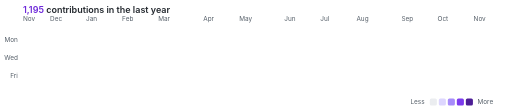
t = 0.00 s
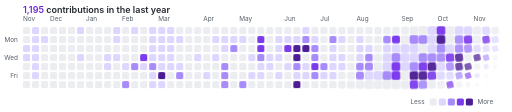
t = 2.61 s
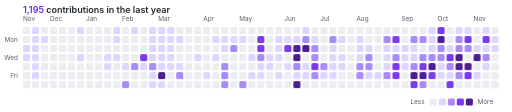
t = 3.33 s
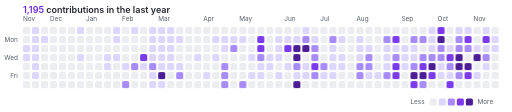
t = 4.88 s
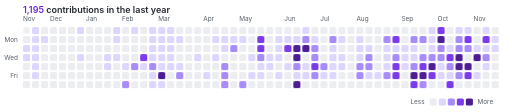
t = 6.17 s
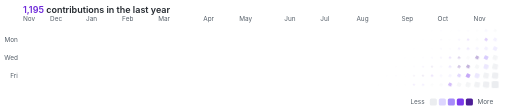
t = 8.73 s

The animated SVG that drew these frames (rendered in a browser with its animation timeline set to each time). Animation: 1 CSS @keyframes rule; frames cover the first 8.73 s, repeats indefinitely.

<svg xmlns="http://www.w3.org/2000/svg" width="792" height="174" viewBox="0 0 792 174">
<style>
  .lbl { font: 10px -apple-system, "Segoe UI", Helvetica, Arial, sans-serif; fill: #57606a; }
  .ttl { font: 600 14px -apple-system, "Segoe UI", Helvetica, Arial, sans-serif; fill: #24292f; }
  .ttl tspan { fill: #6d28d9; }
  .g rect {
    transform-box: fill-box;
    transform-origin: center;
    animation: wave 9s cubic-bezier(.3,.7,.4,1) infinite both;
  }
  @keyframes wave {
    0%   { opacity: 0; transform: scale(.2) rotate(-45deg); }
    7%   { opacity: 1; transform: scale(1.25) rotate(0deg); }
    11%  { opacity: 1; transform: scale(1); }
    68%  { opacity: 1; transform: scale(1); }
    76%  { opacity: 0; transform: scale(.2) rotate(45deg); }
    100% { opacity: 0; transform: scale(.2) rotate(45deg); }
  }
  @media (prefers-reduced-motion: reduce) { .g rect { animation: none; } }
</style>
<rect width="100%" height="100%" rx="10" fill="#ffffff"/>
<text x="34" y="20" class="ttl"><tspan>1,195</tspan> contributions in the last year</text>
<text x="34" y="32" class="lbl">Nov</text><text x="76" y="32" class="lbl">Dec</text><text x="132" y="32" class="lbl">Jan</text><text x="188" y="32" class="lbl">Feb</text><text x="244" y="32" class="lbl">Mar</text><text x="314" y="32" class="lbl">Apr</text><text x="370" y="32" class="lbl">May</text><text x="440" y="32" class="lbl">Jun</text><text x="496" y="32" class="lbl">Jul</text><text x="552" y="32" class="lbl">Aug</text><text x="622" y="32" class="lbl">Sep</text><text x="678" y="32" class="lbl">Oct</text><text x="734" y="32" class="lbl">Nov</text><text x="26" y="65" text-anchor="end" class="lbl">Mon</text><text x="26" y="93" text-anchor="end" class="lbl">Wed</text><text x="26" y="121" text-anchor="end" class="lbl">Fri</text>
<g class="g"><rect x="34" y="42" width="11" height="11" rx="2.5" fill="#ebedf0" style="animation-delay:0.000s"><title>2025-11-16: 0 contributions</title></rect><rect x="34" y="56" width="11" height="11" rx="2.5" fill="#ebedf0" style="animation-delay:0.045s"><title>2025-11-17: 0 contributions</title></rect><rect x="34" y="70" width="11" height="11" rx="2.5" fill="#ddd6fe" style="animation-delay:0.090s"><title>2025-11-18: 6 contributions</title></rect><rect x="34" y="84" width="11" height="11" rx="2.5" fill="#ddd6fe" style="animation-delay:0.135s"><title>2025-11-19: 5 contributions</title></rect><rect x="34" y="98" width="11" height="11" rx="2.5" fill="#ebedf0" style="animation-delay:0.180s"><title>2025-11-20: 0 contributions</title></rect><rect x="34" y="112" width="11" height="11" rx="2.5" fill="#ebedf0" style="animation-delay:0.225s"><title>2025-11-21: 0 contributions</title></rect><rect x="34" y="126" width="11" height="11" rx="2.5" fill="#ebedf0" style="animation-delay:0.270s"><title>2025-11-22: 0 contributions</title></rect><rect x="48" y="42" width="11" height="11" rx="2.5" fill="#ddd6fe" style="animation-delay:0.045s"><title>2025-11-23: 2 contributions</title></rect><rect x="48" y="56" width="11" height="11" rx="2.5" fill="#ddd6fe" style="animation-delay:0.090s"><title>2025-11-24: 2 contributions</title></rect><rect x="48" y="70" width="11" height="11" rx="2.5" fill="#ddd6fe" style="animation-delay:0.135s"><title>2025-11-25: 3 contributions</title></rect><rect x="48" y="84" width="11" height="11" rx="2.5" fill="#ddd6fe" style="animation-delay:0.180s"><title>2025-11-26: 3 contributions</title></rect><rect x="48" y="98" width="11" height="11" rx="2.5" fill="#ddd6fe" style="animation-delay:0.225s"><title>2025-11-27: 2 contributions</title></rect><rect x="48" y="112" width="11" height="11" rx="2.5" fill="#ddd6fe" style="animation-delay:0.270s"><title>2025-11-28: 2 contributions</title></rect><rect x="48" y="126" width="11" height="11" rx="2.5" fill="#ebedf0" style="animation-delay:0.315s"><title>2025-11-29: 0 contributions</title></rect><rect x="62" y="42" width="11" height="11" rx="2.5" fill="#ebedf0" style="animation-delay:0.090s"><title>2025-11-30: 0 contributions</title></rect><rect x="62" y="56" width="11" height="11" rx="2.5" fill="#ddd6fe" style="animation-delay:0.135s"><title>2025-12-01: 1 contributions</title></rect><rect x="62" y="70" width="11" height="11" rx="2.5" fill="#ebedf0" style="animation-delay:0.180s"><title>2025-12-02: 0 contributions</title></rect><rect x="62" y="84" width="11" height="11" rx="2.5" fill="#ebedf0" style="animation-delay:0.225s"><title>2025-12-03: 0 contributions</title></rect><rect x="62" y="98" width="11" height="11" rx="2.5" fill="#ebedf0" style="animation-delay:0.270s"><title>2025-12-04: 0 contributions</title></rect><rect x="62" y="112" width="11" height="11" rx="2.5" fill="#ebedf0" style="animation-delay:0.315s"><title>2025-12-05: 0 contributions</title></rect><rect x="62" y="126" width="11" height="11" rx="2.5" fill="#ebedf0" style="animation-delay:0.360s"><title>2025-12-06: 0 contributions</title></rect><rect x="76" y="42" width="11" height="11" rx="2.5" fill="#ebedf0" style="animation-delay:0.135s"><title>2025-12-07: 0 contributions</title></rect><rect x="76" y="56" width="11" height="11" rx="2.5" fill="#ebedf0" style="animation-delay:0.180s"><title>2025-12-08: 0 contributions</title></rect><rect x="76" y="70" width="11" height="11" rx="2.5" fill="#ebedf0" style="animation-delay:0.225s"><title>2025-12-09: 0 contributions</title></rect><rect x="76" y="84" width="11" height="11" rx="2.5" fill="#ebedf0" style="animation-delay:0.270s"><title>2025-12-10: 0 contributions</title></rect><rect x="76" y="98" width="11" height="11" rx="2.5" fill="#ebedf0" style="animation-delay:0.315s"><title>2025-12-11: 0 contributions</title></rect><rect x="76" y="112" width="11" height="11" rx="2.5" fill="#ebedf0" style="animation-delay:0.360s"><title>2025-12-12: 0 contributions</title></rect><rect x="76" y="126" width="11" height="11" rx="2.5" fill="#ebedf0" style="animation-delay:0.405s"><title>2025-12-13: 0 contributions</title></rect><rect x="90" y="42" width="11" height="11" rx="2.5" fill="#ebedf0" style="animation-delay:0.180s"><title>2025-12-14: 0 contributions</title></rect><rect x="90" y="56" width="11" height="11" rx="2.5" fill="#ebedf0" style="animation-delay:0.225s"><title>2025-12-15: 0 contributions</title></rect><rect x="90" y="70" width="11" height="11" rx="2.5" fill="#ebedf0" style="animation-delay:0.270s"><title>2025-12-16: 0 contributions</title></rect><rect x="90" y="84" width="11" height="11" rx="2.5" fill="#ebedf0" style="animation-delay:0.315s"><title>2025-12-17: 0 contributions</title></rect><rect x="90" y="98" width="11" height="11" rx="2.5" fill="#ebedf0" style="animation-delay:0.360s"><title>2025-12-18: 0 contributions</title></rect><rect x="90" y="112" width="11" height="11" rx="2.5" fill="#ebedf0" style="animation-delay:0.405s"><title>2025-12-19: 0 contributions</title></rect><rect x="90" y="126" width="11" height="11" rx="2.5" fill="#ebedf0" style="animation-delay:0.450s"><title>2025-12-20: 0 contributions</title></rect><rect x="104" y="42" width="11" height="11" rx="2.5" fill="#ebedf0" style="animation-delay:0.225s"><title>2025-12-21: 0 contributions</title></rect><rect x="104" y="56" width="11" height="11" rx="2.5" fill="#ebedf0" style="animation-delay:0.270s"><title>2025-12-22: 0 contributions</title></rect><rect x="104" y="70" width="11" height="11" rx="2.5" fill="#ebedf0" style="animation-delay:0.315s"><title>2025-12-23: 0 contributions</title></rect><rect x="104" y="84" width="11" height="11" rx="2.5" fill="#ebedf0" style="animation-delay:0.360s"><title>2025-12-24: 0 contributions</title></rect><rect x="104" y="98" width="11" height="11" rx="2.5" fill="#ebedf0" style="animation-delay:0.405s"><title>2025-12-25: 0 contributions</title></rect><rect x="104" y="112" width="11" height="11" rx="2.5" fill="#ebedf0" style="animation-delay:0.450s"><title>2025-12-26: 0 contributions</title></rect><rect x="104" y="126" width="11" height="11" rx="2.5" fill="#ebedf0" style="animation-delay:0.495s"><title>2025-12-27: 0 contributions</title></rect><rect x="118" y="42" width="11" height="11" rx="2.5" fill="#ddd6fe" style="animation-delay:0.270s"><title>2025-12-28: 3 contributions</title></rect><rect x="118" y="56" width="11" height="11" rx="2.5" fill="#ebedf0" style="animation-delay:0.315s"><title>2025-12-29: 0 contributions</title></rect><rect x="118" y="70" width="11" height="11" rx="2.5" fill="#ebedf0" style="animation-delay:0.360s"><title>2025-12-30: 0 contributions</title></rect><rect x="118" y="84" width="11" height="11" rx="2.5" fill="#ddd6fe" style="animation-delay:0.405s"><title>2025-12-31: 6 contributions</title></rect><rect x="118" y="98" width="11" height="11" rx="2.5" fill="#ebedf0" style="animation-delay:0.450s"><title>2026-01-01: 0 contributions</title></rect><rect x="118" y="112" width="11" height="11" rx="2.5" fill="#ebedf0" style="animation-delay:0.495s"><title>2026-01-02: 0 contributions</title></rect><rect x="118" y="126" width="11" height="11" rx="2.5" fill="#ebedf0" style="animation-delay:0.540s"><title>2026-01-03: 0 contributions</title></rect><rect x="132" y="42" width="11" height="11" rx="2.5" fill="#ebedf0" style="animation-delay:0.315s"><title>2026-01-04: 0 contributions</title></rect><rect x="132" y="56" width="11" height="11" rx="2.5" fill="#ebedf0" style="animation-delay:0.360s"><title>2026-01-05: 0 contributions</title></rect><rect x="132" y="70" width="11" height="11" rx="2.5" fill="#ebedf0" style="animation-delay:0.405s"><title>2026-01-06: 0 contributions</title></rect><rect x="132" y="84" width="11" height="11" rx="2.5" fill="#ebedf0" style="animation-delay:0.450s"><title>2026-01-07: 0 contributions</title></rect><rect x="132" y="98" width="11" height="11" rx="2.5" fill="#ebedf0" style="animation-delay:0.495s"><title>2026-01-08: 0 contributions</title></rect><rect x="132" y="112" width="11" height="11" rx="2.5" fill="#ebedf0" style="animation-delay:0.540s"><title>2026-01-09: 0 contributions</title></rect><rect x="132" y="126" width="11" height="11" rx="2.5" fill="#ebedf0" style="animation-delay:0.585s"><title>2026-01-10: 0 contributions</title></rect><rect x="146" y="42" width="11" height="11" rx="2.5" fill="#ebedf0" style="animation-delay:0.360s"><title>2026-01-11: 0 contributions</title></rect><rect x="146" y="56" width="11" height="11" rx="2.5" fill="#ebedf0" style="animation-delay:0.405s"><title>2026-01-12: 0 contributions</title></rect><rect x="146" y="70" width="11" height="11" rx="2.5" fill="#ebedf0" style="animation-delay:0.450s"><title>2026-01-13: 0 contributions</title></rect><rect x="146" y="84" width="11" height="11" rx="2.5" fill="#ebedf0" style="animation-delay:0.495s"><title>2026-01-14: 0 contributions</title></rect><rect x="146" y="98" width="11" height="11" rx="2.5" fill="#ebedf0" style="animation-delay:0.540s"><title>2026-01-15: 0 contributions</title></rect><rect x="146" y="112" width="11" height="11" rx="2.5" fill="#ebedf0" style="animation-delay:0.585s"><title>2026-01-16: 0 contributions</title></rect><rect x="146" y="126" width="11" height="11" rx="2.5" fill="#ebedf0" style="animation-delay:0.630s"><title>2026-01-17: 0 contributions</title></rect><rect x="160" y="42" width="11" height="11" rx="2.5" fill="#ebedf0" style="animation-delay:0.405s"><title>2026-01-18: 0 contributions</title></rect><rect x="160" y="56" width="11" height="11" rx="2.5" fill="#ebedf0" style="animation-delay:0.450s"><title>2026-01-19: 0 contributions</title></rect><rect x="160" y="70" width="11" height="11" rx="2.5" fill="#ebedf0" style="animation-delay:0.495s"><title>2026-01-20: 0 contributions</title></rect><rect x="160" y="84" width="11" height="11" rx="2.5" fill="#ddd6fe" style="animation-delay:0.540s"><title>2026-01-21: 1 contributions</title></rect><rect x="160" y="98" width="11" height="11" rx="2.5" fill="#ddd6fe" style="animation-delay:0.585s"><title>2026-01-22: 1 contributions</title></rect><rect x="160" y="112" width="11" height="11" rx="2.5" fill="#ebedf0" style="animation-delay:0.630s"><title>2026-01-23: 0 contributions</title></rect><rect x="160" y="126" width="11" height="11" rx="2.5" fill="#ebedf0" style="animation-delay:0.675s"><title>2026-01-24: 0 contributions</title></rect><rect x="174" y="42" width="11" height="11" rx="2.5" fill="#ddd6fe" style="animation-delay:0.450s"><title>2026-01-25: 6 contributions</title></rect><rect x="174" y="56" width="11" height="11" rx="2.5" fill="#ddd6fe" style="animation-delay:0.495s"><title>2026-01-26: 3 contributions</title></rect><rect x="174" y="70" width="11" height="11" rx="2.5" fill="#ebedf0" style="animation-delay:0.540s"><title>2026-01-27: 0 contributions</title></rect><rect x="174" y="84" width="11" height="11" rx="2.5" fill="#ddd6fe" style="animation-delay:0.585s"><title>2026-01-28: 1 contributions</title></rect><rect x="174" y="98" width="11" height="11" rx="2.5" fill="#ebedf0" style="animation-delay:0.630s"><title>2026-01-29: 0 contributions</title></rect><rect x="174" y="112" width="11" height="11" rx="2.5" fill="#ebedf0" style="animation-delay:0.675s"><title>2026-01-30: 0 contributions</title></rect><rect x="174" y="126" width="11" height="11" rx="2.5" fill="#ebedf0" style="animation-delay:0.720s"><title>2026-01-31: 0 contributions</title></rect><rect x="188" y="42" width="11" height="11" rx="2.5" fill="#ebedf0" style="animation-delay:0.495s"><title>2026-02-01: 0 contributions</title></rect><rect x="188" y="56" width="11" height="11" rx="2.5" fill="#ebedf0" style="animation-delay:0.540s"><title>2026-02-02: 0 contributions</title></rect><rect x="188" y="70" width="11" height="11" rx="2.5" fill="#ebedf0" style="animation-delay:0.585s"><title>2026-02-03: 0 contributions</title></rect><rect x="188" y="84" width="11" height="11" rx="2.5" fill="#ebedf0" style="animation-delay:0.630s"><title>2026-02-04: 0 contributions</title></rect><rect x="188" y="98" width="11" height="11" rx="2.5" fill="#ddd6fe" style="animation-delay:0.675s"><title>2026-02-05: 5 contributions</title></rect><rect x="188" y="112" width="11" height="11" rx="2.5" fill="#ebedf0" style="animation-delay:0.720s"><title>2026-02-06: 0 contributions</title></rect><rect x="188" y="126" width="11" height="11" rx="2.5" fill="#a78bfa" style="animation-delay:0.765s"><title>2026-02-07: 7 contributions</title></rect><rect x="202" y="42" width="11" height="11" rx="2.5" fill="#ddd6fe" style="animation-delay:0.540s"><title>2026-02-08: 5 contributions</title></rect><rect x="202" y="56" width="11" height="11" rx="2.5" fill="#ebedf0" style="animation-delay:0.585s"><title>2026-02-09: 0 contributions</title></rect><rect x="202" y="70" width="11" height="11" rx="2.5" fill="#ebedf0" style="animation-delay:0.630s"><title>2026-02-10: 0 contributions</title></rect><rect x="202" y="84" width="11" height="11" rx="2.5" fill="#ebedf0" style="animation-delay:0.675s"><title>2026-02-11: 0 contributions</title></rect><rect x="202" y="98" width="11" height="11" rx="2.5" fill="#a78bfa" style="animation-delay:0.720s"><title>2026-02-12: 7 contributions</title></rect><rect x="202" y="112" width="11" height="11" rx="2.5" fill="#ebedf0" style="animation-delay:0.765s"><title>2026-02-13: 0 contributions</title></rect><rect x="202" y="126" width="11" height="11" rx="2.5" fill="#ebedf0" style="animation-delay:0.810s"><title>2026-02-14: 0 contributions</title></rect><rect x="216" y="42" width="11" height="11" rx="2.5" fill="#ebedf0" style="animation-delay:0.585s"><title>2026-02-15: 0 contributions</title></rect><rect x="216" y="56" width="11" height="11" rx="2.5" fill="#ebedf0" style="animation-delay:0.630s"><title>2026-02-16: 0 contributions</title></rect><rect x="216" y="70" width="11" height="11" rx="2.5" fill="#ebedf0" style="animation-delay:0.675s"><title>2026-02-17: 0 contributions</title></rect><rect x="216" y="84" width="11" height="11" rx="2.5" fill="#7c3aed" style="animation-delay:0.720s"><title>2026-02-18: 14 contributions</title></rect><rect x="216" y="98" width="11" height="11" rx="2.5" fill="#ddd6fe" style="animation-delay:0.765s"><title>2026-02-19: 3 contributions</title></rect><rect x="216" y="112" width="11" height="11" rx="2.5" fill="#ebedf0" style="animation-delay:0.810s"><title>2026-02-20: 0 contributions</title></rect><rect x="216" y="126" width="11" height="11" rx="2.5" fill="#ebedf0" style="animation-delay:0.855s"><title>2026-02-21: 0 contributions</title></rect><rect x="230" y="42" width="11" height="11" rx="2.5" fill="#ddd6fe" style="animation-delay:0.630s"><title>2026-02-22: 5 contributions</title></rect><rect x="230" y="56" width="11" height="11" rx="2.5" fill="#ddd6fe" style="animation-delay:0.675s"><title>2026-02-23: 5 contributions</title></rect><rect x="230" y="70" width="11" height="11" rx="2.5" fill="#ddd6fe" style="animation-delay:0.720s"><title>2026-02-24: 2 contributions</title></rect><rect x="230" y="84" width="11" height="11" rx="2.5" fill="#ddd6fe" style="animation-delay:0.765s"><title>2026-02-25: 5 contributions</title></rect><rect x="230" y="98" width="11" height="11" rx="2.5" fill="#a78bfa" style="animation-delay:0.810s"><title>2026-02-26: 9 contributions</title></rect><rect x="230" y="112" width="11" height="11" rx="2.5" fill="#ddd6fe" style="animation-delay:0.855s"><title>2026-02-27: 3 contributions</title></rect><rect x="230" y="126" width="11" height="11" rx="2.5" fill="#ddd6fe" style="animation-delay:0.900s"><title>2026-02-28: 1 contributions</title></rect><rect x="244" y="42" width="11" height="11" rx="2.5" fill="#ddd6fe" style="animation-delay:0.675s"><title>2026-03-01: 4 contributions</title></rect><rect x="244" y="56" width="11" height="11" rx="2.5" fill="#ddd6fe" style="animation-delay:0.720s"><title>2026-03-02: 1 contributions</title></rect><rect x="244" y="70" width="11" height="11" rx="2.5" fill="#ddd6fe" style="animation-delay:0.765s"><title>2026-03-03: 1 contributions</title></rect><rect x="244" y="84" width="11" height="11" rx="2.5" fill="#ddd6fe" style="animation-delay:0.810s"><title>2026-03-04: 1 contributions</title></rect><rect x="244" y="98" width="11" height="11" rx="2.5" fill="#ddd6fe" style="animation-delay:0.855s"><title>2026-03-05: 4 contributions</title></rect><rect x="244" y="112" width="11" height="11" rx="2.5" fill="#4c1d95" style="animation-delay:0.900s"><title>2026-03-06: 23 contributions</title></rect><rect x="244" y="126" width="11" height="11" rx="2.5" fill="#ddd6fe" style="animation-delay:0.945s"><title>2026-03-07: 2 contributions</title></rect><rect x="258" y="42" width="11" height="11" rx="2.5" fill="#ddd6fe" style="animation-delay:0.720s"><title>2026-03-08: 1 contributions</title></rect><rect x="258" y="56" width="11" height="11" rx="2.5" fill="#ddd6fe" style="animation-delay:0.765s"><title>2026-03-09: 1 contributions</title></rect><rect x="258" y="70" width="11" height="11" rx="2.5" fill="#ddd6fe" style="animation-delay:0.810s"><title>2026-03-10: 1 contributions</title></rect><rect x="258" y="84" width="11" height="11" rx="2.5" fill="#ddd6fe" style="animation-delay:0.855s"><title>2026-03-11: 3 contributions</title></rect><rect x="258" y="98" width="11" height="11" rx="2.5" fill="#ddd6fe" style="animation-delay:0.900s"><title>2026-03-12: 2 contributions</title></rect><rect x="258" y="112" width="11" height="11" rx="2.5" fill="#ebedf0" style="animation-delay:0.945s"><title>2026-03-13: 0 contributions</title></rect><rect x="258" y="126" width="11" height="11" rx="2.5" fill="#ebedf0" style="animation-delay:0.990s"><title>2026-03-14: 0 contributions</title></rect><rect x="272" y="42" width="11" height="11" rx="2.5" fill="#ebedf0" style="animation-delay:0.765s"><title>2026-03-15: 0 contributions</title></rect><rect x="272" y="56" width="11" height="11" rx="2.5" fill="#ddd6fe" style="animation-delay:0.810s"><title>2026-03-16: 2 contributions</title></rect><rect x="272" y="70" width="11" height="11" rx="2.5" fill="#ebedf0" style="animation-delay:0.855s"><title>2026-03-17: 0 contributions</title></rect><rect x="272" y="84" width="11" height="11" rx="2.5" fill="#ebedf0" style="animation-delay:0.900s"><title>2026-03-18: 0 contributions</title></rect><rect x="272" y="98" width="11" height="11" rx="2.5" fill="#ddd6fe" style="animation-delay:0.945s"><title>2026-03-19: 1 contributions</title></rect><rect x="272" y="112" width="11" height="11" rx="2.5" fill="#a78bfa" style="animation-delay:0.990s"><title>2026-03-20: 11 contributions</title></rect><rect x="272" y="126" width="11" height="11" rx="2.5" fill="#ebedf0" style="animation-delay:1.035s"><title>2026-03-21: 0 contributions</title></rect><rect x="286" y="42" width="11" height="11" rx="2.5" fill="#ebedf0" style="animation-delay:0.810s"><title>2026-03-22: 0 contributions</title></rect><rect x="286" y="56" width="11" height="11" rx="2.5" fill="#ebedf0" style="animation-delay:0.855s"><title>2026-03-23: 0 contributions</title></rect><rect x="286" y="70" width="11" height="11" rx="2.5" fill="#ebedf0" style="animation-delay:0.900s"><title>2026-03-24: 0 contributions</title></rect><rect x="286" y="84" width="11" height="11" rx="2.5" fill="#ebedf0" style="animation-delay:0.945s"><title>2026-03-25: 0 contributions</title></rect><rect x="286" y="98" width="11" height="11" rx="2.5" fill="#ebedf0" style="animation-delay:0.990s"><title>2026-03-26: 0 contributions</title></rect><rect x="286" y="112" width="11" height="11" rx="2.5" fill="#ebedf0" style="animation-delay:1.035s"><title>2026-03-27: 0 contributions</title></rect><rect x="286" y="126" width="11" height="11" rx="2.5" fill="#ebedf0" style="animation-delay:1.080s"><title>2026-03-28: 0 contributions</title></rect><rect x="300" y="42" width="11" height="11" rx="2.5" fill="#ebedf0" style="animation-delay:0.855s"><title>2026-03-29: 0 contributions</title></rect><rect x="300" y="56" width="11" height="11" rx="2.5" fill="#ebedf0" style="animation-delay:0.900s"><title>2026-03-30: 0 contributions</title></rect><rect x="300" y="70" width="11" height="11" rx="2.5" fill="#ebedf0" style="animation-delay:0.945s"><title>2026-03-31: 0 contributions</title></rect><rect x="300" y="84" width="11" height="11" rx="2.5" fill="#ddd6fe" style="animation-delay:0.990s"><title>2026-04-01: 1 contributions</title></rect><rect x="300" y="98" width="11" height="11" rx="2.5" fill="#ebedf0" style="animation-delay:1.035s"><title>2026-04-02: 0 contributions</title></rect><rect x="300" y="112" width="11" height="11" rx="2.5" fill="#ebedf0" style="animation-delay:1.080s"><title>2026-04-03: 0 contributions</title></rect><rect x="300" y="126" width="11" height="11" rx="2.5" fill="#ebedf0" style="animation-delay:1.125s"><title>2026-04-04: 0 contributions</title></rect><rect x="314" y="42" width="11" height="11" rx="2.5" fill="#ebedf0" style="animation-delay:0.900s"><title>2026-04-05: 0 contributions</title></rect><rect x="314" y="56" width="11" height="11" rx="2.5" fill="#ebedf0" style="animation-delay:0.945s"><title>2026-04-06: 0 contributions</title></rect><rect x="314" y="70" width="11" height="11" rx="2.5" fill="#ebedf0" style="animation-delay:0.990s"><title>2026-04-07: 0 contributions</title></rect><rect x="314" y="84" width="11" height="11" rx="2.5" fill="#ebedf0" style="animation-delay:1.035s"><title>2026-04-08: 0 contributions</title></rect><rect x="314" y="98" width="11" height="11" rx="2.5" fill="#ebedf0" style="animation-delay:1.080s"><title>2026-04-09: 0 contributions</title></rect><rect x="314" y="112" width="11" height="11" rx="2.5" fill="#ddd6fe" style="animation-delay:1.125s"><title>2026-04-10: 1 contributions</title></rect><rect x="314" y="126" width="11" height="11" rx="2.5" fill="#ebedf0" style="animation-delay:1.170s"><title>2026-04-11: 0 contributions</title></rect><rect x="328" y="42" width="11" height="11" rx="2.5" fill="#ebedf0" style="animation-delay:0.945s"><title>2026-04-12: 0 contributions</title></rect><rect x="328" y="56" width="11" height="11" rx="2.5" fill="#ddd6fe" style="animation-delay:0.990s"><title>2026-04-13: 2 contributions</title></rect><rect x="328" y="70" width="11" height="11" rx="2.5" fill="#ebedf0" style="animation-delay:1.035s"><title>2026-04-14: 0 contributions</title></rect><rect x="328" y="84" width="11" height="11" rx="2.5" fill="#ddd6fe" style="animation-delay:1.080s"><title>2026-04-15: 3 contributions</title></rect><rect x="328" y="98" width="11" height="11" rx="2.5" fill="#ebedf0" style="animation-delay:1.125s"><title>2026-04-16: 0 contributions</title></rect><rect x="328" y="112" width="11" height="11" rx="2.5" fill="#ebedf0" style="animation-delay:1.170s"><title>2026-04-17: 0 contributions</title></rect><rect x="328" y="126" width="11" height="11" rx="2.5" fill="#ebedf0" style="animation-delay:1.215s"><title>2026-04-18: 0 contributions</title></rect><rect x="342" y="42" width="11" height="11" rx="2.5" fill="#ebedf0" style="animation-delay:0.990s"><title>2026-04-19: 0 contributions</title></rect><rect x="342" y="56" width="11" height="11" rx="2.5" fill="#ddd6fe" style="animation-delay:1.035s"><title>2026-04-20: 2 contributions</title></rect><rect x="342" y="70" width="11" height="11" rx="2.5" fill="#ddd6fe" style="animation-delay:1.080s"><title>2026-04-21: 2 contributions</title></rect><rect x="342" y="84" width="11" height="11" rx="2.5" fill="#ebedf0" style="animation-delay:1.125s"><title>2026-04-22: 0 contributions</title></rect><rect x="342" y="98" width="11" height="11" rx="2.5" fill="#a78bfa" style="animation-delay:1.170s"><title>2026-04-23: 7 contributions</title></rect><rect x="342" y="112" width="11" height="11" rx="2.5" fill="#a78bfa" style="animation-delay:1.215s"><title>2026-04-24: 10 contributions</title></rect><rect x="342" y="126" width="11" height="11" rx="2.5" fill="#a78bfa" style="animation-delay:1.260s"><title>2026-04-25: 10 contributions</title></rect><rect x="356" y="42" width="11" height="11" rx="2.5" fill="#ebedf0" style="animation-delay:1.035s"><title>2026-04-26: 0 contributions</title></rect><rect x="356" y="56" width="11" height="11" rx="2.5" fill="#ddd6fe" style="animation-delay:1.080s"><title>2026-04-27: 5 contributions</title></rect><rect x="356" y="70" width="11" height="11" rx="2.5" fill="#a78bfa" style="animation-delay:1.125s"><title>2026-04-28: 10 contributions</title></rect><rect x="356" y="84" width="11" height="11" rx="2.5" fill="#ebedf0" style="animation-delay:1.170s"><title>2026-04-29: 0 contributions</title></rect><rect x="356" y="98" width="11" height="11" rx="2.5" fill="#ebedf0" style="animation-delay:1.215s"><title>2026-04-30: 0 contributions</title></rect><rect x="356" y="112" width="11" height="11" rx="2.5" fill="#ebedf0" style="animation-delay:1.260s"><title>2026-05-01: 0 contributions</title></rect><rect x="356" y="126" width="11" height="11" rx="2.5" fill="#ebedf0" style="animation-delay:1.305s"><title>2026-05-02: 0 contributions</title></rect><rect x="370" y="42" width="11" height="11" rx="2.5" fill="#ebedf0" style="animation-delay:1.080s"><title>2026-05-03: 0 contributions</title></rect><rect x="370" y="56" width="11" height="11" rx="2.5" fill="#ddd6fe" style="animation-delay:1.125s"><title>2026-05-04: 2 contributions</title></rect><rect x="370" y="70" width="11" height="11" rx="2.5" fill="#ebedf0" style="animation-delay:1.170s"><title>2026-05-05: 0 contributions</title></rect><rect x="370" y="84" width="11" height="11" rx="2.5" fill="#ebedf0" style="animation-delay:1.215s"><title>2026-05-06: 0 contributions</title></rect><rect x="370" y="98" width="11" height="11" rx="2.5" fill="#ebedf0" style="animation-delay:1.260s"><title>2026-05-07: 0 contributions</title></rect><rect x="370" y="112" width="11" height="11" rx="2.5" fill="#ebedf0" style="animation-delay:1.305s"><title>2026-05-08: 0 contributions</title></rect><rect x="370" y="126" width="11" height="11" rx="2.5" fill="#a78bfa" style="animation-delay:1.350s"><title>2026-05-09: 9 contributions</title></rect><rect x="384" y="42" width="11" height="11" rx="2.5" fill="#ebedf0" style="animation-delay:1.125s"><title>2026-05-10: 0 contributions</title></rect><rect x="384" y="56" width="11" height="11" rx="2.5" fill="#ebedf0" style="animation-delay:1.170s"><title>2026-05-11: 0 contributions</title></rect><rect x="384" y="70" width="11" height="11" rx="2.5" fill="#ebedf0" style="animation-delay:1.215s"><title>2026-05-12: 0 contributions</title></rect><rect x="384" y="84" width="11" height="11" rx="2.5" fill="#ddd6fe" style="animation-delay:1.260s"><title>2026-05-13: 1 contributions</title></rect><rect x="384" y="98" width="11" height="11" rx="2.5" fill="#ebedf0" style="animation-delay:1.305s"><title>2026-05-14: 0 contributions</title></rect><rect x="384" y="112" width="11" height="11" rx="2.5" fill="#ddd6fe" style="animation-delay:1.350s"><title>2026-05-15: 1 contributions</title></rect><rect x="384" y="126" width="11" height="11" rx="2.5" fill="#ebedf0" style="animation-delay:1.395s"><title>2026-05-16: 0 contributions</title></rect><rect x="398" y="42" width="11" height="11" rx="2.5" fill="#ebedf0" style="animation-delay:1.170s"><title>2026-05-17: 0 contributions</title></rect><rect x="398" y="56" width="11" height="11" rx="2.5" fill="#7c3aed" style="animation-delay:1.215s"><title>2026-05-18: 15 contributions</title></rect><rect x="398" y="70" width="11" height="11" rx="2.5" fill="#7c3aed" style="animation-delay:1.260s"><title>2026-05-19: 15 contributions</title></rect><rect x="398" y="84" width="11" height="11" rx="2.5" fill="#a78bfa" style="animation-delay:1.305s"><title>2026-05-20: 8 contributions</title></rect><rect x="398" y="98" width="11" height="11" rx="2.5" fill="#ddd6fe" style="animation-delay:1.350s"><title>2026-05-21: 5 contributions</title></rect><rect x="398" y="112" width="11" height="11" rx="2.5" fill="#ddd6fe" style="animation-delay:1.395s"><title>2026-05-22: 3 contributions</title></rect><rect x="398" y="126" width="11" height="11" rx="2.5" fill="#ebedf0" style="animation-delay:1.440s"><title>2026-05-23: 0 contributions</title></rect><rect x="412" y="42" width="11" height="11" rx="2.5" fill="#ebedf0" style="animation-delay:1.215s"><title>2026-05-24: 0 contributions</title></rect><rect x="412" y="56" width="11" height="11" rx="2.5" fill="#ebedf0" style="animation-delay:1.260s"><title>2026-05-25: 0 contributions</title></rect><rect x="412" y="70" width="11" height="11" rx="2.5" fill="#ebedf0" style="animation-delay:1.305s"><title>2026-05-26: 0 contributions</title></rect><rect x="412" y="84" width="11" height="11" rx="2.5" fill="#ddd6fe" style="animation-delay:1.350s"><title>2026-05-27: 4 contributions</title></rect><rect x="412" y="98" width="11" height="11" rx="2.5" fill="#ddd6fe" style="animation-delay:1.395s"><title>2026-05-28: 3 contributions</title></rect><rect x="412" y="112" width="11" height="11" rx="2.5" fill="#ebedf0" style="animation-delay:1.440s"><title>2026-05-29: 0 contributions</title></rect><rect x="412" y="126" width="11" height="11" rx="2.5" fill="#ebedf0" style="animation-delay:1.485s"><title>2026-05-30: 0 contributions</title></rect><rect x="426" y="42" width="11" height="11" rx="2.5" fill="#ebedf0" style="animation-delay:1.260s"><title>2026-05-31: 0 contributions</title></rect><rect x="426" y="56" width="11" height="11" rx="2.5" fill="#ddd6fe" style="animation-delay:1.305s"><title>2026-06-01: 1 contributions</title></rect><rect x="426" y="70" width="11" height="11" rx="2.5" fill="#ddd6fe" style="animation-delay:1.350s"><title>2026-06-02: 3 contributions</title></rect><rect x="426" y="84" width="11" height="11" rx="2.5" fill="#ddd6fe" style="animation-delay:1.395s"><title>2026-06-03: 2 contributions</title></rect><rect x="426" y="98" width="11" height="11" rx="2.5" fill="#ebedf0" style="animation-delay:1.440s"><title>2026-06-04: 0 contributions</title></rect><rect x="426" y="112" width="11" height="11" rx="2.5" fill="#ddd6fe" style="animation-delay:1.485s"><title>2026-06-05: 1 contributions</title></rect><rect x="426" y="126" width="11" height="11" rx="2.5" fill="#ebedf0" style="animation-delay:1.530s"><title>2026-06-06: 0 contributions</title></rect><rect x="440" y="42" width="11" height="11" rx="2.5" fill="#ebedf0" style="animation-delay:1.305s"><title>2026-06-07: 0 contributions</title></rect><rect x="440" y="56" width="11" height="11" rx="2.5" fill="#ddd6fe" style="animation-delay:1.350s"><title>2026-06-08: 1 contributions</title></rect><rect x="440" y="70" width="11" height="11" rx="2.5" fill="#7c3aed" style="animation-delay:1.395s"><title>2026-06-09: 15 contributions</title></rect><rect x="440" y="84" width="11" height="11" rx="2.5" fill="#ebedf0" style="animation-delay:1.440s"><title>2026-06-10: 0 contributions</title></rect><rect x="440" y="98" width="11" height="11" rx="2.5" fill="#ddd6fe" style="animation-delay:1.485s"><title>2026-06-11: 3 contributions</title></rect><rect x="440" y="112" width="11" height="11" rx="2.5" fill="#ebedf0" style="animation-delay:1.530s"><title>2026-06-12: 0 contributions</title></rect><rect x="440" y="126" width="11" height="11" rx="2.5" fill="#ebedf0" style="animation-delay:1.575s"><title>2026-06-13: 0 contributions</title></rect><rect x="454" y="42" width="11" height="11" rx="2.5" fill="#ebedf0" style="animation-delay:1.350s"><title>2026-06-14: 0 contributions</title></rect><rect x="454" y="56" width="11" height="11" rx="2.5" fill="#ddd6fe" style="animation-delay:1.395s"><title>2026-06-15: 6 contributions</title></rect><rect x="454" y="70" width="11" height="11" rx="2.5" fill="#4c1d95" style="animation-delay:1.440s"><title>2026-06-16: 22 contributions</title></rect><rect x="454" y="84" width="11" height="11" rx="2.5" fill="#4c1d95" style="animation-delay:1.485s"><title>2026-06-17: 19 contributions</title></rect><rect x="454" y="98" width="11" height="11" rx="2.5" fill="#a78bfa" style="animation-delay:1.530s"><title>2026-06-18: 9 contributions</title></rect><rect x="454" y="112" width="11" height="11" rx="2.5" fill="#ddd6fe" style="animation-delay:1.575s"><title>2026-06-19: 3 contributions</title></rect><rect x="454" y="126" width="11" height="11" rx="2.5" fill="#4c1d95" style="animation-delay:1.620s"><title>2026-06-20: 20 contributions</title></rect><rect x="468" y="42" width="11" height="11" rx="2.5" fill="#ddd6fe" style="animation-delay:1.395s"><title>2026-06-21: 3 contributions</title></rect><rect x="468" y="56" width="11" height="11" rx="2.5" fill="#a78bfa" style="animation-delay:1.440s"><title>2026-06-22: 10 contributions</title></rect><rect x="468" y="70" width="11" height="11" rx="2.5" fill="#4c1d95" style="animation-delay:1.485s"><title>2026-06-23: 19 contributions</title></rect><rect x="468" y="84" width="11" height="11" rx="2.5" fill="#ebedf0" style="animation-delay:1.530s"><title>2026-06-24: 0 contributions</title></rect><rect x="468" y="98" width="11" height="11" rx="2.5" fill="#ddd6fe" style="animation-delay:1.575s"><title>2026-06-25: 1 contributions</title></rect><rect x="468" y="112" width="11" height="11" rx="2.5" fill="#ddd6fe" style="animation-delay:1.620s"><title>2026-06-26: 1 contributions</title></rect><rect x="468" y="126" width="11" height="11" rx="2.5" fill="#ebedf0" style="animation-delay:1.665s"><title>2026-06-27: 0 contributions</title></rect><rect x="482" y="42" width="11" height="11" rx="2.5" fill="#ebedf0" style="animation-delay:1.440s"><title>2026-06-28: 0 contributions</title></rect><rect x="482" y="56" width="11" height="11" rx="2.5" fill="#ddd6fe" style="animation-delay:1.485s"><title>2026-06-29: 2 contributions</title></rect><rect x="482" y="70" width="11" height="11" rx="2.5" fill="#a78bfa" style="animation-delay:1.530s"><title>2026-06-30: 8 contributions</title></rect><rect x="482" y="84" width="11" height="11" rx="2.5" fill="#a78bfa" style="animation-delay:1.575s"><title>2026-07-01: 7 contributions</title></rect><rect x="482" y="98" width="11" height="11" rx="2.5" fill="#7c3aed" style="animation-delay:1.620s"><title>2026-07-02: 14 contributions</title></rect><rect x="482" y="112" width="11" height="11" rx="2.5" fill="#a78bfa" style="animation-delay:1.665s"><title>2026-07-03: 8 contributions</title></rect><rect x="482" y="126" width="11" height="11" rx="2.5" fill="#ebedf0" style="animation-delay:1.710s"><title>2026-07-04: 0 contributions</title></rect><rect x="496" y="42" width="11" height="11" rx="2.5" fill="#ebedf0" style="animation-delay:1.485s"><title>2026-07-05: 0 contributions</title></rect><rect x="496" y="56" width="11" height="11" rx="2.5" fill="#ebedf0" style="animation-delay:1.530s"><title>2026-07-06: 0 contributions</title></rect><rect x="496" y="70" width="11" height="11" rx="2.5" fill="#ebedf0" style="animation-delay:1.575s"><title>2026-07-07: 0 contributions</title></rect><rect x="496" y="84" width="11" height="11" rx="2.5" fill="#ebedf0" style="animation-delay:1.620s"><title>2026-07-08: 0 contributions</title></rect><rect x="496" y="98" width="11" height="11" rx="2.5" fill="#a78bfa" style="animation-delay:1.665s"><title>2026-07-09: 8 contributions</title></rect><rect x="496" y="112" width="11" height="11" rx="2.5" fill="#ddd6fe" style="animation-delay:1.710s"><title>2026-07-10: 2 contributions</title></rect><rect x="496" y="126" width="11" height="11" rx="2.5" fill="#ebedf0" style="animation-delay:1.755s"><title>2026-07-11: 0 contributions</title></rect><rect x="510" y="42" width="11" height="11" rx="2.5" fill="#ebedf0" style="animation-delay:1.530s"><title>2026-07-12: 0 contributions</title></rect><rect x="510" y="56" width="11" height="11" rx="2.5" fill="#a78bfa" style="animation-delay:1.575s"><title>2026-07-13: 7 contributions</title></rect><rect x="510" y="70" width="11" height="11" rx="2.5" fill="#ddd6fe" style="animation-delay:1.620s"><title>2026-07-14: 2 contributions</title></rect><rect x="510" y="84" width="11" height="11" rx="2.5" fill="#ddd6fe" style="animation-delay:1.665s"><title>2026-07-15: 3 contributions</title></rect><rect x="510" y="98" width="11" height="11" rx="2.5" fill="#ddd6fe" style="animation-delay:1.710s"><title>2026-07-16: 2 contributions</title></rect><rect x="510" y="112" width="11" height="11" rx="2.5" fill="#ddd6fe" style="animation-delay:1.755s"><title>2026-07-17: 3 contributions</title></rect><rect x="510" y="126" width="11" height="11" rx="2.5" fill="#ebedf0" style="animation-delay:1.800s"><title>2026-07-18: 0 contributions</title></rect><rect x="524" y="42" width="11" height="11" rx="2.5" fill="#ebedf0" style="animation-delay:1.575s"><title>2026-07-19: 0 contributions</title></rect><rect x="524" y="56" width="11" height="11" rx="2.5" fill="#ddd6fe" style="animation-delay:1.620s"><title>2026-07-20: 6 contributions</title></rect><rect x="524" y="70" width="11" height="11" rx="2.5" fill="#ebedf0" style="animation-delay:1.665s"><title>2026-07-21: 0 contributions</title></rect><rect x="524" y="84" width="11" height="11" rx="2.5" fill="#ddd6fe" style="animation-delay:1.710s"><title>2026-07-22: 3 contributions</title></rect><rect x="524" y="98" width="11" height="11" rx="2.5" fill="#ddd6fe" style="animation-delay:1.755s"><title>2026-07-23: 1 contributions</title></rect><rect x="524" y="112" width="11" height="11" rx="2.5" fill="#ebedf0" style="animation-delay:1.800s"><title>2026-07-24: 0 contributions</title></rect><rect x="524" y="126" width="11" height="11" rx="2.5" fill="#ebedf0" style="animation-delay:1.845s"><title>2026-07-25: 0 contributions</title></rect><rect x="538" y="42" width="11" height="11" rx="2.5" fill="#ebedf0" style="animation-delay:1.620s"><title>2026-07-26: 0 contributions</title></rect><rect x="538" y="56" width="11" height="11" rx="2.5" fill="#ebedf0" style="animation-delay:1.665s"><title>2026-07-27: 0 contributions</title></rect><rect x="538" y="70" width="11" height="11" rx="2.5" fill="#ebedf0" style="animation-delay:1.710s"><title>2026-07-28: 0 contributions</title></rect><rect x="538" y="84" width="11" height="11" rx="2.5" fill="#ebedf0" style="animation-delay:1.755s"><title>2026-07-29: 0 contributions</title></rect><rect x="538" y="98" width="11" height="11" rx="2.5" fill="#ebedf0" style="animation-delay:1.800s"><title>2026-07-30: 0 contributions</title></rect><rect x="538" y="112" width="11" height="11" rx="2.5" fill="#ebedf0" style="animation-delay:1.845s"><title>2026-07-31: 0 contributions</title></rect><rect x="538" y="126" width="11" height="11" rx="2.5" fill="#ebedf0" style="animation-delay:1.890s"><title>2026-08-01: 0 contributions</title></rect><rect x="552" y="42" width="11" height="11" rx="2.5" fill="#ebedf0" style="animation-delay:1.665s"><title>2026-08-02: 0 contributions</title></rect><rect x="552" y="56" width="11" height="11" rx="2.5" fill="#ddd6fe" style="animation-delay:1.710s"><title>2026-08-03: 6 contributions</title></rect><rect x="552" y="70" width="11" height="11" rx="2.5" fill="#ddd6fe" style="animation-delay:1.755s"><title>2026-08-04: 1 contributions</title></rect><rect x="552" y="84" width="11" height="11" rx="2.5" fill="#ddd6fe" style="animation-delay:1.800s"><title>2026-08-05: 3 contributions</title></rect><rect x="552" y="98" width="11" height="11" rx="2.5" fill="#a78bfa" style="animation-delay:1.845s"><title>2026-08-06: 11 contributions</title></rect><rect x="552" y="112" width="11" height="11" rx="2.5" fill="#a78bfa" style="animation-delay:1.890s"><title>2026-08-07: 9 contributions</title></rect><rect x="552" y="126" width="11" height="11" rx="2.5" fill="#ebedf0" style="animation-delay:1.935s"><title>2026-08-08: 0 contributions</title></rect><rect x="566" y="42" width="11" height="11" rx="2.5" fill="#ebedf0" style="animation-delay:1.710s"><title>2026-08-09: 0 contributions</title></rect><rect x="566" y="56" width="11" height="11" rx="2.5" fill="#ebedf0" style="animation-delay:1.755s"><title>2026-08-10: 0 contributions</title></rect><rect x="566" y="70" width="11" height="11" rx="2.5" fill="#ddd6fe" style="animation-delay:1.800s"><title>2026-08-11: 2 contributions</title></rect><rect x="566" y="84" width="11" height="11" rx="2.5" fill="#a78bfa" style="animation-delay:1.845s"><title>2026-08-12: 11 contributions</title></rect><rect x="566" y="98" width="11" height="11" rx="2.5" fill="#a78bfa" style="animation-delay:1.890s"><title>2026-08-13: 7 contributions</title></rect><rect x="566" y="112" width="11" height="11" rx="2.5" fill="#ddd6fe" style="animation-delay:1.935s"><title>2026-08-14: 6 contributions</title></rect><rect x="566" y="126" width="11" height="11" rx="2.5" fill="#ebedf0" style="animation-delay:1.980s"><title>2026-08-15: 0 contributions</title></rect><rect x="580" y="42" width="11" height="11" rx="2.5" fill="#ebedf0" style="animation-delay:1.755s"><title>2026-08-16: 0 contributions</title></rect><rect x="580" y="56" width="11" height="11" rx="2.5" fill="#ebedf0" style="animation-delay:1.800s"><title>2026-08-17: 0 contributions</title></rect><rect x="580" y="70" width="11" height="11" rx="2.5" fill="#ebedf0" style="animation-delay:1.845s"><title>2026-08-18: 0 contributions</title></rect><rect x="580" y="84" width="11" height="11" rx="2.5" fill="#ebedf0" style="animation-delay:1.890s"><title>2026-08-19: 0 contributions</title></rect><rect x="580" y="98" width="11" height="11" rx="2.5" fill="#ebedf0" style="animation-delay:1.935s"><title>2026-08-20: 0 contributions</title></rect><rect x="580" y="112" width="11" height="11" rx="2.5" fill="#ddd6fe" style="animation-delay:1.980s"><title>2026-08-21: 5 contributions</title></rect><rect x="580" y="126" width="11" height="11" rx="2.5" fill="#ebedf0" style="animation-delay:2.025s"><title>2026-08-22: 0 contributions</title></rect><rect x="594" y="42" width="11" height="11" rx="2.5" fill="#ebedf0" style="animation-delay:1.800s"><title>2026-08-23: 0 contributions</title></rect><rect x="594" y="56" width="11" height="11" rx="2.5" fill="#a78bfa" style="animation-delay:1.845s"><title>2026-08-24: 9 contributions</title></rect><rect x="594" y="70" width="11" height="11" rx="2.5" fill="#ddd6fe" style="animation-delay:1.890s"><title>2026-08-25: 3 contributions</title></rect><rect x="594" y="84" width="11" height="11" rx="2.5" fill="#ddd6fe" style="animation-delay:1.935s"><title>2026-08-26: 3 contributions</title></rect><rect x="594" y="98" width="11" height="11" rx="2.5" fill="#ddd6fe" style="animation-delay:1.980s"><title>2026-08-27: 2 contributions</title></rect><rect x="594" y="112" width="11" height="11" rx="2.5" fill="#a78bfa" style="animation-delay:2.025s"><title>2026-08-28: 10 contributions</title></rect><rect x="594" y="126" width="11" height="11" rx="2.5" fill="#ebedf0" style="animation-delay:2.070s"><title>2026-08-29: 0 contributions</title></rect><rect x="608" y="42" width="11" height="11" rx="2.5" fill="#ebedf0" style="animation-delay:1.845s"><title>2026-08-30: 0 contributions</title></rect><rect x="608" y="56" width="11" height="11" rx="2.5" fill="#7c3aed" style="animation-delay:1.890s"><title>2026-08-31: 16 contributions</title></rect><rect x="608" y="70" width="11" height="11" rx="2.5" fill="#ddd6fe" style="animation-delay:1.935s"><title>2026-09-01: 6 contributions</title></rect><rect x="608" y="84" width="11" height="11" rx="2.5" fill="#a78bfa" style="animation-delay:1.980s"><title>2026-09-02: 7 contributions</title></rect><rect x="608" y="98" width="11" height="11" rx="2.5" fill="#7c3aed" style="animation-delay:2.025s"><title>2026-09-03: 15 contributions</title></rect><rect x="608" y="112" width="11" height="11" rx="2.5" fill="#7c3aed" style="animation-delay:2.070s"><title>2026-09-04: 16 contributions</title></rect><rect x="608" y="126" width="11" height="11" rx="2.5" fill="#ebedf0" style="animation-delay:2.115s"><title>2026-09-05: 0 contributions</title></rect><rect x="622" y="42" width="11" height="11" rx="2.5" fill="#ebedf0" style="animation-delay:1.890s"><title>2026-09-06: 0 contributions</title></rect><rect x="622" y="56" width="11" height="11" rx="2.5" fill="#ebedf0" style="animation-delay:1.935s"><title>2026-09-07: 0 contributions</title></rect><rect x="622" y="70" width="11" height="11" rx="2.5" fill="#ddd6fe" style="animation-delay:1.980s"><title>2026-09-08: 3 contributions</title></rect><rect x="622" y="84" width="11" height="11" rx="2.5" fill="#ddd6fe" style="animation-delay:2.025s"><title>2026-09-09: 3 contributions</title></rect><rect x="622" y="98" width="11" height="11" rx="2.5" fill="#ddd6fe" style="animation-delay:2.070s"><title>2026-09-10: 2 contributions</title></rect><rect x="622" y="112" width="11" height="11" rx="2.5" fill="#ebedf0" style="animation-delay:2.115s"><title>2026-09-11: 0 contributions</title></rect><rect x="622" y="126" width="11" height="11" rx="2.5" fill="#ebedf0" style="animation-delay:2.160s"><title>2026-09-12: 0 contributions</title></rect><rect x="636" y="42" width="11" height="11" rx="2.5" fill="#ebedf0" style="animation-delay:1.935s"><title>2026-09-13: 0 contributions</title></rect><rect x="636" y="56" width="11" height="11" rx="2.5" fill="#a78bfa" style="animation-delay:1.980s"><title>2026-09-14: 9 contributions</title></rect><rect x="636" y="70" width="11" height="11" rx="2.5" fill="#ddd6fe" style="animation-delay:2.025s"><title>2026-09-15: 3 contributions</title></rect><rect x="636" y="84" width="11" height="11" rx="2.5" fill="#ddd6fe" style="animation-delay:2.070s"><title>2026-09-16: 3 contributions</title></rect><rect x="636" y="98" width="11" height="11" rx="2.5" fill="#a78bfa" style="animation-delay:2.115s"><title>2026-09-17: 12 contributions</title></rect><rect x="636" y="112" width="11" height="11" rx="2.5" fill="#4c1d95" style="animation-delay:2.160s"><title>2026-09-18: 29 contributions</title></rect><rect x="636" y="126" width="11" height="11" rx="2.5" fill="#7c3aed" style="animation-delay:2.205s"><title>2026-09-19: 15 contributions</title></rect><rect x="650" y="42" width="11" height="11" rx="2.5" fill="#ebedf0" style="animation-delay:1.980s"><title>2026-09-20: 0 contributions</title></rect><rect x="650" y="56" width="11" height="11" rx="2.5" fill="#a78bfa" style="animation-delay:2.025s"><title>2026-09-21: 8 contributions</title></rect><rect x="650" y="70" width="11" height="11" rx="2.5" fill="#ebedf0" style="animation-delay:2.070s"><title>2026-09-22: 0 contributions</title></rect><rect x="650" y="84" width="11" height="11" rx="2.5" fill="#a78bfa" style="animation-delay:2.115s"><title>2026-09-23: 8 contributions</title></rect><rect x="650" y="98" width="11" height="11" rx="2.5" fill="#7c3aed" style="animation-delay:2.160s"><title>2026-09-24: 13 contributions</title></rect><rect x="650" y="112" width="11" height="11" rx="2.5" fill="#4c1d95" style="animation-delay:2.205s"><title>2026-09-25: 20 contributions</title></rect><rect x="650" y="126" width="11" height="11" rx="2.5" fill="#a78bfa" style="animation-delay:2.250s"><title>2026-09-26: 9 contributions</title></rect><rect x="664" y="42" width="11" height="11" rx="2.5" fill="#ddd6fe" style="animation-delay:2.025s"><title>2026-09-27: 3 contributions</title></rect><rect x="664" y="56" width="11" height="11" rx="2.5" fill="#ddd6fe" style="animation-delay:2.070s"><title>2026-09-28: 2 contributions</title></rect><rect x="664" y="70" width="11" height="11" rx="2.5" fill="#ddd6fe" style="animation-delay:2.115s"><title>2026-09-29: 1 contributions</title></rect><rect x="664" y="84" width="11" height="11" rx="2.5" fill="#a78bfa" style="animation-delay:2.160s"><title>2026-09-30: 10 contributions</title></rect><rect x="664" y="98" width="11" height="11" rx="2.5" fill="#4c1d95" style="animation-delay:2.205s"><title>2026-10-01: 31 contributions</title></rect><rect x="664" y="112" width="11" height="11" rx="2.5" fill="#7c3aed" style="animation-delay:2.250s"><title>2026-10-02: 18 contributions</title></rect><rect x="664" y="126" width="11" height="11" rx="2.5" fill="#ebedf0" style="animation-delay:2.295s"><title>2026-10-03: 0 contributions</title></rect><rect x="678" y="42" width="11" height="11" rx="2.5" fill="#7c3aed" style="animation-delay:2.070s"><title>2026-10-04: 14 contributions</title></rect><rect x="678" y="56" width="11" height="11" rx="2.5" fill="#4c1d95" style="animation-delay:2.115s"><title>2026-10-05: 22 contributions</title></rect><rect x="678" y="70" width="11" height="11" rx="2.5" fill="#a78bfa" style="animation-delay:2.160s"><title>2026-10-06: 7 contributions</title></rect><rect x="678" y="84" width="11" height="11" rx="2.5" fill="#a78bfa" style="animation-delay:2.205s"><title>2026-10-07: 7 contributions</title></rect><rect x="678" y="98" width="11" height="11" rx="2.5" fill="#ddd6fe" style="animation-delay:2.250s"><title>2026-10-08: 2 contributions</title></rect><rect x="678" y="112" width="11" height="11" rx="2.5" fill="#ddd6fe" style="animation-delay:2.295s"><title>2026-10-09: 1 contributions</title></rect><rect x="678" y="126" width="11" height="11" rx="2.5" fill="#ebedf0" style="animation-delay:2.340s"><title>2026-10-10: 0 contributions</title></rect><rect x="692" y="42" width="11" height="11" rx="2.5" fill="#ebedf0" style="animation-delay:2.115s"><title>2026-10-11: 0 contributions</title></rect><rect x="692" y="56" width="11" height="11" rx="2.5" fill="#ebedf0" style="animation-delay:2.160s"><title>2026-10-12: 0 contributions</title></rect><rect x="692" y="70" width="11" height="11" rx="2.5" fill="#ddd6fe" style="animation-delay:2.205s"><title>2026-10-13: 2 contributions</title></rect><rect x="692" y="84" width="11" height="11" rx="2.5" fill="#7c3aed" style="animation-delay:2.250s"><title>2026-10-14: 13 contributions</title></rect><rect x="692" y="98" width="11" height="11" rx="2.5" fill="#a78bfa" style="animation-delay:2.295s"><title>2026-10-15: 10 contributions</title></rect><rect x="692" y="112" width="11" height="11" rx="2.5" fill="#ddd6fe" style="animation-delay:2.340s"><title>2026-10-16: 5 contributions</title></rect><rect x="692" y="126" width="11" height="11" rx="2.5" fill="#7c3aed" style="animation-delay:2.385s"><title>2026-10-17: 13 contributions</title></rect><rect x="706" y="42" width="11" height="11" rx="2.5" fill="#ddd6fe" style="animation-delay:2.160s"><title>2026-10-18: 2 contributions</title></rect><rect x="706" y="56" width="11" height="11" rx="2.5" fill="#a78bfa" style="animation-delay:2.205s"><title>2026-10-19: 11 contributions</title></rect><rect x="706" y="70" width="11" height="11" rx="2.5" fill="#a78bfa" style="animation-delay:2.250s"><title>2026-10-20: 7 contributions</title></rect><rect x="706" y="84" width="11" height="11" rx="2.5" fill="#4c1d95" style="animation-delay:2.295s"><title>2026-10-21: 20 contributions</title></rect><rect x="706" y="98" width="11" height="11" rx="2.5" fill="#4c1d95" style="animation-delay:2.340s"><title>2026-10-22: 19 contributions</title></rect><rect x="706" y="112" width="11" height="11" rx="2.5" fill="#a78bfa" style="animation-delay:2.385s"><title>2026-10-23: 9 contributions</title></rect><rect x="706" y="126" width="11" height="11" rx="2.5" fill="#ebedf0" style="animation-delay:2.430s"><title>2026-10-24: 0 contributions</title></rect><rect x="720" y="42" width="11" height="11" rx="2.5" fill="#ddd6fe" style="animation-delay:2.205s"><title>2026-10-25: 1 contributions</title></rect><rect x="720" y="56" width="11" height="11" rx="2.5" fill="#7c3aed" style="animation-delay:2.250s"><title>2026-10-26: 15 contributions</title></rect><rect x="720" y="70" width="11" height="11" rx="2.5" fill="#a78bfa" style="animation-delay:2.295s"><title>2026-10-27: 11 contributions</title></rect><rect x="720" y="84" width="11" height="11" rx="2.5" fill="#ebedf0" style="animation-delay:2.340s"><title>2026-10-28: 0 contributions</title></rect><rect x="720" y="98" width="11" height="11" rx="2.5" fill="#4c1d95" style="animation-delay:2.385s"><title>2026-10-29: 24 contributions</title></rect><rect x="720" y="112" width="11" height="11" rx="2.5" fill="#7c3aed" style="animation-delay:2.430s"><title>2026-10-30: 14 contributions</title></rect><rect x="720" y="126" width="11" height="11" rx="2.5" fill="#ebedf0" style="animation-delay:2.475s"><title>2026-10-31: 0 contributions</title></rect><rect x="734" y="42" width="11" height="11" rx="2.5" fill="#ebedf0" style="animation-delay:2.250s"><title>2026-11-01: 0 contributions</title></rect><rect x="734" y="56" width="11" height="11" rx="2.5" fill="#ebedf0" style="animation-delay:2.295s"><title>2026-11-02: 0 contributions</title></rect><rect x="734" y="70" width="11" height="11" rx="2.5" fill="#ddd6fe" style="animation-delay:2.340s"><title>2026-11-03: 6 contributions</title></rect><rect x="734" y="84" width="11" height="11" rx="2.5" fill="#4c1d95" style="animation-delay:2.385s"><title>2026-11-04: 48 contributions</title></rect><rect x="734" y="98" width="11" height="11" rx="2.5" fill="#ebedf0" style="animation-delay:2.430s"><title>2026-11-05: 0 contributions</title></rect><rect x="734" y="112" width="11" height="11" rx="2.5" fill="#ddd6fe" style="animation-delay:2.475s"><title>2026-11-06: 2 contributions</title></rect><rect x="734" y="126" width="11" height="11" rx="2.5" fill="#ebedf0" style="animation-delay:2.520s"><title>2026-11-07: 0 contributions</title></rect><rect x="748" y="42" width="11" height="11" rx="2.5" fill="#ddd6fe" style="animation-delay:2.295s"><title>2026-11-08: 5 contributions</title></rect><rect x="748" y="56" width="11" height="11" rx="2.5" fill="#7c3aed" style="animation-delay:2.340s"><title>2026-11-09: 18 contributions</title></rect><rect x="748" y="70" width="11" height="11" rx="2.5" fill="#ddd6fe" style="animation-delay:2.385s"><title>2026-11-10: 5 contributions</title></rect><rect x="748" y="84" width="11" height="11" rx="2.5" fill="#a78bfa" style="animation-delay:2.430s"><title>2026-11-11: 12 contributions</title></rect><rect x="748" y="98" width="11" height="11" rx="2.5" fill="#ddd6fe" style="animation-delay:2.475s"><title>2026-11-12: 4 contributions</title></rect><rect x="748" y="112" width="11" height="11" rx="2.5" fill="#ebedf0" style="animation-delay:2.520s"><title>2026-11-13: 0 contributions</title></rect><rect x="748" y="126" width="11" height="11" rx="2.5" fill="#ebedf0" style="animation-delay:2.565s"><title>2026-11-14: 0 contributions</title></rect><rect x="762" y="42" width="11" height="11" rx="2.5" fill="#ebedf0" style="animation-delay:2.340s"><title>2026-11-15: 0 contributions</title></rect><rect x="762" y="56" width="11" height="11" rx="2.5" fill="#ddd6fe" style="animation-delay:2.385s"><title>2026-11-16: 4 contributions</title></rect><rect x="762" y="70" width="11" height="11" rx="2.5" fill="#ddd6fe" style="animation-delay:2.430s"><title>2026-11-17: 2 contributions</title></rect><rect x="762" y="84" width="11" height="11" rx="2.5" fill="#ebedf0" style="animation-delay:2.475s"><title>2026-11-18: 0 contributions</title></rect><rect x="762" y="98" width="11" height="11" rx="2.5" fill="#ebedf0" style="animation-delay:2.520s"><title>2026-11-19: 0 contributions</title></rect><rect x="762" y="112" width="11" height="11" rx="2.5" fill="#ebedf0" style="animation-delay:2.565s"><title>2026-11-20: 0 contributions</title></rect><rect x="762" y="126" width="11" height="11" rx="2.5" fill="#ebedf0" style="animation-delay:2.610s"><title>2026-11-21: 0 contributions</title></rect></g>
<text x="636" y="162" class="lbl">Less</text><rect x="666" y="153" width="11" height="11" rx="2.5" fill="#ebedf0"/><rect x="680" y="153" width="11" height="11" rx="2.5" fill="#ddd6fe"/><rect x="694" y="153" width="11" height="11" rx="2.5" fill="#a78bfa"/><rect x="708" y="153" width="11" height="11" rx="2.5" fill="#7c3aed"/><rect x="722" y="153" width="11" height="11" rx="2.5" fill="#4c1d95"/><text x="740" y="162" class="lbl">More</text>
</svg>
